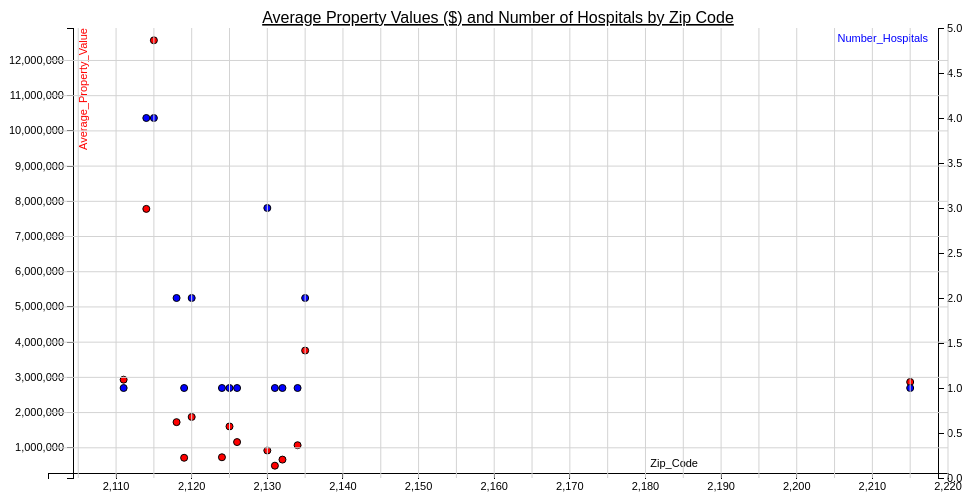
D3 v3 page, settled after 360 driven frames (6 s of simulated time); the page loaded 1 data file(s).



var margin = {top: 20, right: 20, bottom: 30, left: 40},
    width = 960 - margin.left - margin.right,
    height = 500 - margin.top - margin.bottom;
    padding = 30;
var div = d3.select("body").append("div") 
    .attr("class", "tooltip")       
    .style("opacity", 0);
/* 
 * value accessor - returns the value to encode for a given data object.
 * scale - maps value to a visual display encoding, such as a pixel position.
 * map function - maps from data value to display value
 * axis - sets up axis
 */ 

// setup x 
var xValue = function(d) { return d.zip_code;}, // data -> latitude is 2nd index in coordinates
    xScale = d3.scale.linear().range([0, width]), // value -> display
    xMap = function(d) { return xScale(xValue(d));}, // data -> display
    xAxis = d3.svg.axis().scale(xScale).orient("bottom");

// setup y
var yValue = function(d) { return d.avg;}, // data -> longitude is 1st index in coordinates
    yScale = d3.scale.linear().range([height, 0]), // value -> display
    yMap = function(d) { return yScale(yValue(d));}, // data -> display
    yAxis = d3.svg.axis().scale(yScale).orient("left");

var y1Value = function(d) { return d.num_hospitals;}, // data -> value
    y1Scale = d3.scale.linear().range([height, 0]), // value -> display
    y1Map = function(d) { return y1Scale(y1Value(d));}, // data -> display
    y1Axis = d3.svg.axis().scale(y1Scale).orient("right");

// setup fill color
//var cValue = function(d) { return d.Manufacturer;},
//    color = d3.scale.category10();
var color = d3.scale.category10();
//console.log(color);
// add the graph canvas to the body of the webpage
var svg = d3.select("body").append("svg")
    .attr("width", width + margin.left + margin.right)
    .attr("height", height + margin.top + margin.bottom)
  .append("g")
    .attr("transform", "translate(" + margin.left + "," + margin.top + ")");

// add the tooltip area to the webpage
var tooltip = d3.select("body").append("div")
    .attr("class", "tooltip")
    .style("opacity", 0);

function make_x_axis() {        
    return d3.svg.axis()
        .scale(xScale)
         .orient("bottom")
         .ticks(30)
}

function make_y_axis() {        
    return d3.svg.axis()
        .scale(yScale)
        .orient("left")
        .ticks(14)
}

d3.json("h_Loc_X_avg_p_Vals_OUTPUT.json", function(error,data) {
  //if (error) alert(error);
  //console.log(data[25]);
  data.forEach(function(d) {
    //d.Latitude = +d.latitude;
    //d.Longitude = +d.longitude;
    //console.log(d.zip_code);
    d.zip_code = +d.zip_code;
    d.num_hospitals = +d.num_hospitals;
    d.avg = +d.avg;

    //console.log(d)
    //console.log(d.location["coordinates"][1]);

  });
//console.log(data);

  //xScale.domain([d3.min(data, xValue)-10, d3.max(data, xValue)+10]);
  xScale.domain([d3.min(data, xValue)-10, d3.max(data, xValue)+5]);
  //xScale.domain([2100,2400]);
  yScale.domain([d3.min(data, yValue)-350000, d3.max(data, yValue)+350000]);
  y1Scale.domain([d3.min(data, y1Value)-1, d3.max(data, y1Value)+1]);
  svg.append("g")
      .attr("class", "x axis")
      .attr("transform", "translate(0," + (height-5) + ")")
      .call(xAxis)
    .append("text")
      .attr("class", "label")
      .attr("x", width)
      .attr("y", -6)
      .attr("transform", "translate(-250,0)")
      .style("text-anchor", "end")
      .text("Zip_Code");
  svg.append("text")
        .attr("x", (width / 2))             
        .attr("y", 0 - (margin.top / 2)+5)
        .attr("text-anchor", "middle")  
        .style("font-size", "16px") 
        .style("text-decoration", "underline")  
        .text("Average Property Values ($) and Number of Hospitals by Zip Code");
  // y-axis
  svg.append("g")
      .attr("class", "y axis")
      .attr("transform", "translate(25 , 0)")
      .call(yAxis)
    .append("text")
      .attr("class", "label")
      .attr("transform", "rotate(-90)")

      .attr("y", 6)
      .attr("dy", ".71em")
      .style("text-anchor", "end")
      .style("fill", "red")
      .text("Average_Property_Value");
  // y1-axis
  svg.append("g")
      .attr("class", "y axis")
      
      .attr("transform", "translate(" + (width-10) + " , 0)")
      .call(y1Axis)
    .append("text")
      .attr("class", "label")

      //.attr("transform", "rotate(-90)")
      .attr("transform", "translate(-10,0)")
      .attr("y", 6)
      .attr("dy", ".71em")
      .style("text-anchor", "end")
      .style("fill", "blue")
      .text("Number_Hospitals");

  // draw dots
  svg.selectAll(".red.dot")
      .data(data)
    .enter().append("circle")
      .attr("class", "red dot")
      .attr("r", 3.5)
      .attr("cx", xMap)
      .attr("cy", yMap)
      .style("fill", "red")
   //   .attr('fill', function(d,i) {
       // return color(d.avg);
     // })
    .on("mouseover", function(d) {
      div.transition()
        .duration(200)
        .style("opacity",.9);
      div .html("(" + d.zip_code + "," + d.avg + ")")
        .style("left", (d3.event.pageX-120) + "px")
        .style("top",(d3.event.pageY-25) + "px");
  })
    .on("mouseout",function(d) {
      div.transition()
        .duration(500)
        .style("opacity",0);


    });    
  // draw dots
  svg.selectAll(".blue.dot")
      .data(data)
    .enter().append("circle")
      .attr("class", "blue dot")
      .attr("r", 3.5)
      .attr("cx", xMap)
      .attr("cy", y1Map)
      .style("fill", "blue")
    .on("mouseover", function(d) {
      div.transition()
        .duration(200)
        .style("opacity",.9);
      div .html("(" + d.zip_code + "," + d.num_hospitals + ")")
        .style("left", (d3.event.pageX-110) + "px")
        .style("top",(d3.event.pageY-20) + "px");
  })
    .on("mouseout",function(d) {
      div.transition()
        .duration(500)
        .style("opacity",0);


    });    
  svg.append("g")         
        .attr("class", "grid")
        .attr("transform", "translate(0," + height + ")")
        .call(make_x_axis()
            .tickSize(-height, 0, 0)
            .tickFormat("")
        )

    svg.append("g")         
        .attr("class", "grid")
        .call(make_y_axis()
            .tickSize(-width, 0, 0)
            .tickFormat("")
        )  


  });    


### data: h_Loc_X_avg_p_Vals_OUTPUT.json
[
 {
  "_id": {
   "$oid": "5848d3a03549ed1cd4eb44de"
  },
  "num_hospitals": 1,
  "avg": 1162794,
  "zip_code": "02126"
 },
 {
  "_id": {
   "$oid": "5848d3a03549ed1cd4eb44df"
  },
  "num_hospitals": 1,
  "avg": 2934972,
  "zip_code": "02111"
 },
 {
  "_id": {
   "$oid": "5848d3a03549ed1cd4eb44e0"
  },
  "num_hospitals": 1,
  "avg": 1072810,
  "zip_code": "02134"
 },
 {
  "_id": {
   "$oid": "5848d3a03549ed1cd4eb44e1"
  },
  "num_hospitals": 2,
  "avg": 1728945,
  "zip_code": "02118"
 },
 {
  "_id": {
   "$oid": "5848d3a03549ed1cd4eb44e2"
  },
  "num_hospitals": 1,
  "avg": 731303,
  "zip_code": "02124"
 },
 {
  "_id": {
   "$oid": "5848d3a03549ed1cd4eb44e3"
  },
  "num_hospitals": 1,
  "avg": 492241,
  "zip_code": "02131"
 },
 {
  "_id": {
   "$oid": "5848d3a03549ed1cd4eb44e4"
  },
  "num_hospitals": 1,
  "avg": 716748,
  "zip_code": "02119"
 },
 {
  "_id": {
   "$oid": "5848d3a03549ed1cd4eb44e5"
  },
  "num_hospitals": 2,
  "avg": 1876782,
  "zip_code": "02120"
 },
 "... 7 more items"
]